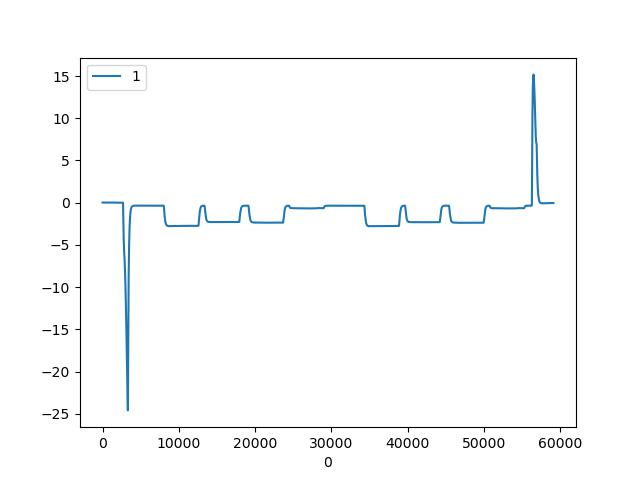

Values plotted in this chart, from the file beside it:
, CURRENT|6
0, 0.0188
1, 0.0188
2, 0.0188
3, 0.0188
4, 0.0188
5, 0.0188
6, 0.0188
7, 0.0188
8, 0.0188
9, 0.0188
10, 0.0188
11, 0.0188
12, 0.0188
13, 0.0188
14, 0.0188
15, 0.0188
16, 0.0188
17, 0.0188
18, 0.0188
19, 0.0188
20, 0.0188
21, 0.0188
22, 0.0188
23, 0.0188
24, 0.0188
25, 0.0188
26, 0.0188
27, 0.0188
28, 0.0188
29, 0.0188
30, 0.0188
31, 0.0188
32, 0.0188
33, 0.0188
34, 0.0188
35, 0.0188
36, 0.0188
37, 0.0188
38, 0.0188
39, 0.0188
40, 0.0188
41, 0.0188
42, 0.0188
43, 0.0188
44, 0.0188
45, 0.0188
46, 0.0188
47, 0.0188
48, 0.0188
49, 0.0188
50, 0.0188
51, 0.0188
52, 0.0188
53, 0.0188
54, 0.0188
55, 0.0188
56, 0.0188
57, 0.0188
58, 0.0188
59, 0.0188
... 59,078 more rows
